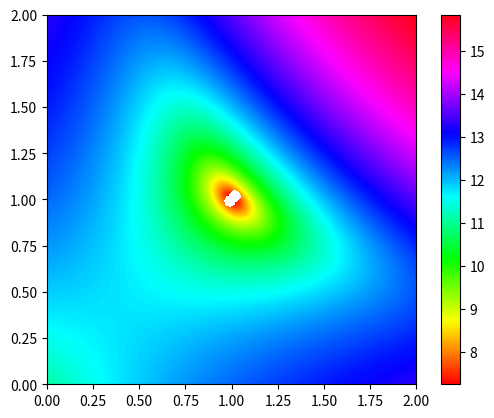

This chart was generated by the following Python code:
from math import log, nan
import matplotlib.pyplot as plt

def z(u, v):
    # [redacted]
    zs = [
        69*u**3*v**3 + 139*u**3*v**2 + 70*u**3*v + 139*u**2*v**3 - 196*u**2*v**2 - 276*u**2*v + 68*u**2 + 70*u*v**3 - 276*u*v**2 - 218*u*v + 137*u + 68*v**2 + 137*v + 69,
        1983*u**3*v**3 + 4024*u**3*v**2 + 2041*u**3*v + 4024*u**2*v**3 - 5316*u**2*v**2 - 7927*u**2*v + 1926*u**2 + 2041*u*v**3 - 7927*u*v**2 - 6581*u*v + 3909*u + 1926*v**2 + 3909*v + 1983,
        30383*u**3*v**3 + 62111*u**3*v**2 + 31728*u**3*v + 62111*u**2*v**3 - 76584*u**2*v**2 - 121302*u**2*v + 29084*u**2 + 31728*u*v**3 - 121302*u*v**2 - 105668*u*v + 59467*u + 29084*v**2 + 59467*v + 30383,
        69*u**3*v**3 + 137*u**3*v**2 + 68*u**3*v + 137*u**2*v**3 - 218*u**2*v**2 - 276*u**2*v + 70*u**2 + 68*u*v**3 - 276*u*v**2 - 196*u*v + 139*u + 70*v**2 + 139*v + 69,
        1983*u**3*v**3 + 3909*u**3*v**2 + 1926*u**3*v + 3909*u**2*v**3 - 6581*u**2*v**2 - 7927*u**2*v + 2041*u**2 + 1926*u*v**3 - 7927*u*v**2 - 5316*u*v + 4024*u + 2041*v**2 + 4024*v + 1983,
        30383*u**3*v**3 + 59467*u**3*v**2 + 29084*u**3*v + 59467*u**2*v**3 - 105668*u**2*v**2 - 121302*u**2*v + 31728*u**2 + 29084*u*v**3 - 121302*u*v**2 - 76584*u*v + 62111*u + 31728*v**2 + 62111*v + 30383,
    ]
    z1 = 0
    for z0 in zs:
        if z0 < 0:
            return nan
        z1 += z0
    return log(z1 + 1)

def main():
    len = 2
    res = 300
    Z = [[z(j/res, i/res) for j in range(len*res)] for i in range(len*res)]
    plt.imshow(Z, origin = 'lower', extent = [0, len, 0, len], cmap = plt.cm.hsv)
    plt.colorbar()
    plt.show()

if __name__ == '__main__':
    main()